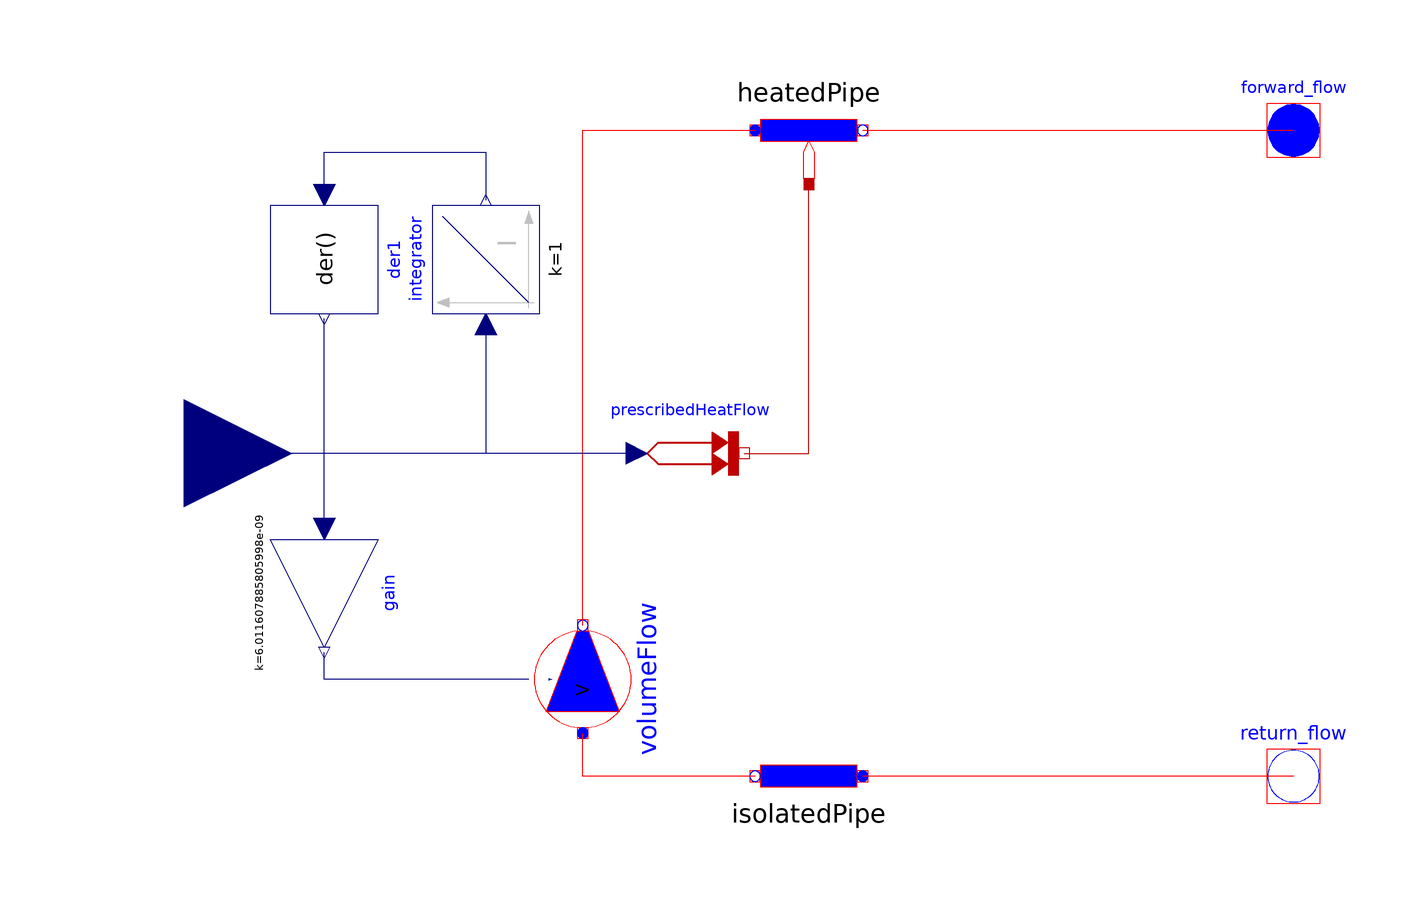

This picture is the connection diagram that the Modelica source below describes through its graphical annotations.

model boiler_2_2

    Modelica.Thermal.FluidHeatFlow.Components.HeatedPipe heatedPipe(
      V_flowLaminar=0.1,
      V_flowNominal=1,
      frictionLoss=0,
      h_g=0,
      m=1,
      dpLaminar=10000,
      dpNominal=100000)
             annotation (Placement(transformation(extent={{0,50},{20,70}})));
    Modelica.Thermal.FluidHeatFlow.Sources.VolumeFlow volumeFlow(
        constantVolumeFlow=1, useVolumeFlowInput=true,
      medium=Modelica.Thermal.FluidHeatFlow.Media.Water(),
      m=1)                                                   annotation (
        Placement(transformation(
          extent={{-10,-10},{10,10}},
          rotation=90,
          origin={-32,-42})));
    Modelica.Thermal.FluidHeatFlow.Components.IsolatedPipe isolatedPipe(
      V_flowLaminar=0.1,
      V_flowNominal=1,
      frictionLoss=0,
      h_g=0,
      m=1,
      dpLaminar=10000,
      dpNominal=100000)
      annotation (Placement(transformation(
          extent={{-10,-10},{10,10}},
          rotation=180,
          origin={10,-60})));
    Modelica.Thermal.FluidHeatFlow.Interfaces.FlowPort_a forward_flow
      annotation (Placement(transformation(extent={{90,50},{110,70}})));
    Modelica.Thermal.FluidHeatFlow.Interfaces.FlowPort_b return_flow
      annotation (Placement(transformation(extent={{90,-70},{110,-50}})));
    Modelica.Thermal.HeatTransfer.Sources.PrescribedHeatFlow prescribedHeatFlow
      annotation (Placement(transformation(extent={{-22,-10},{-2,10}})));
    Modelica.Blocks.Interfaces.RealInput nominal_heat
      annotation (Placement(transformation(extent={{-126,-20},{-86,20}})));
    Modelica.Blocks.Continuous.Integrator integrator annotation (Placement(
          transformation(
          extent={{-10,-10},{10,10}},
          rotation=90,
          origin={-50,36})));
    Modelica.Blocks.Continuous.Der der1 annotation (Placement(transformation(
          extent={{-10,-10},{10,10}},
          rotation=270,
          origin={-80,36})));
    Modelica.Blocks.Math.Gain gain(k=1/(995.6*4177*40))
                                   annotation (Placement(transformation(
          extent={{-10,-10},{10,10}},
          rotation=270,
          origin={-80,-26})));
  equation
    connect(volumeFlow.flowPort_b, heatedPipe.flowPort_a) annotation (Line(points={{-32,-32},
            {-32,-32},{-32,16},{-32,60},{0,60}},           color={255,0,0}));
    connect(heatedPipe.flowPort_b, forward_flow)
      annotation (Line(points={{20,60},{60,60},{100,60}}, color={255,0,0}));
    connect(isolatedPipe.flowPort_b, volumeFlow.flowPort_a) annotation (Line(
          points={{0,-60},{-18,-60},{-32,-60},{-32,-52}}, color={255,0,0}));
    connect(return_flow, isolatedPipe.flowPort_a)
      annotation (Line(points={{100,-60},{60,-60},{20,-60}}, color={255,0,0}));
    connect(prescribedHeatFlow.port, heatedPipe.heatPort)
      annotation (Line(points={{-2,0},{-2,0},{10,0},{10,50}},  color={191,0,0}));
    connect(prescribedHeatFlow.Q_flow, nominal_heat)
      annotation (Line(points={{-22,0},{-106,0}}, color={0,0,127}));
    connect(integrator.u, nominal_heat)
      annotation (Line(points={{-50,24},{-50,0},{-106,0}}, color={0,0,127}));
    connect(volumeFlow.volumeFlow, gain.y) annotation (Line(points={{-42,-42},{-60,
            -42},{-80,-42},{-80,-37}}, color={0,0,127}));
    connect(gain.u, der1.y)
      annotation (Line(points={{-80,-14},{-80,25}},          color={0,0,127}));
    connect(der1.u, integrator.y) annotation (Line(points={{-80,48},{-80,56},{-50,
            56},{-50,47}}, color={0,0,127}));
    annotation (Icon(coordinateSystem(preserveAspectRatio=false), graphics={
            Rectangle(
            extent={{-100,100},{100,-100}},
            lineColor={28,108,200},
            lineThickness=0.5), Text(
            extent={{-76,20},{74,-20}},
            lineColor={28,108,200},
            lineThickness=0.5,
            fontSize=48,
            textString="boiler 2_2")}),                            Diagram(
          coordinateSystem(preserveAspectRatio=false)));
  end boiler_2_2;